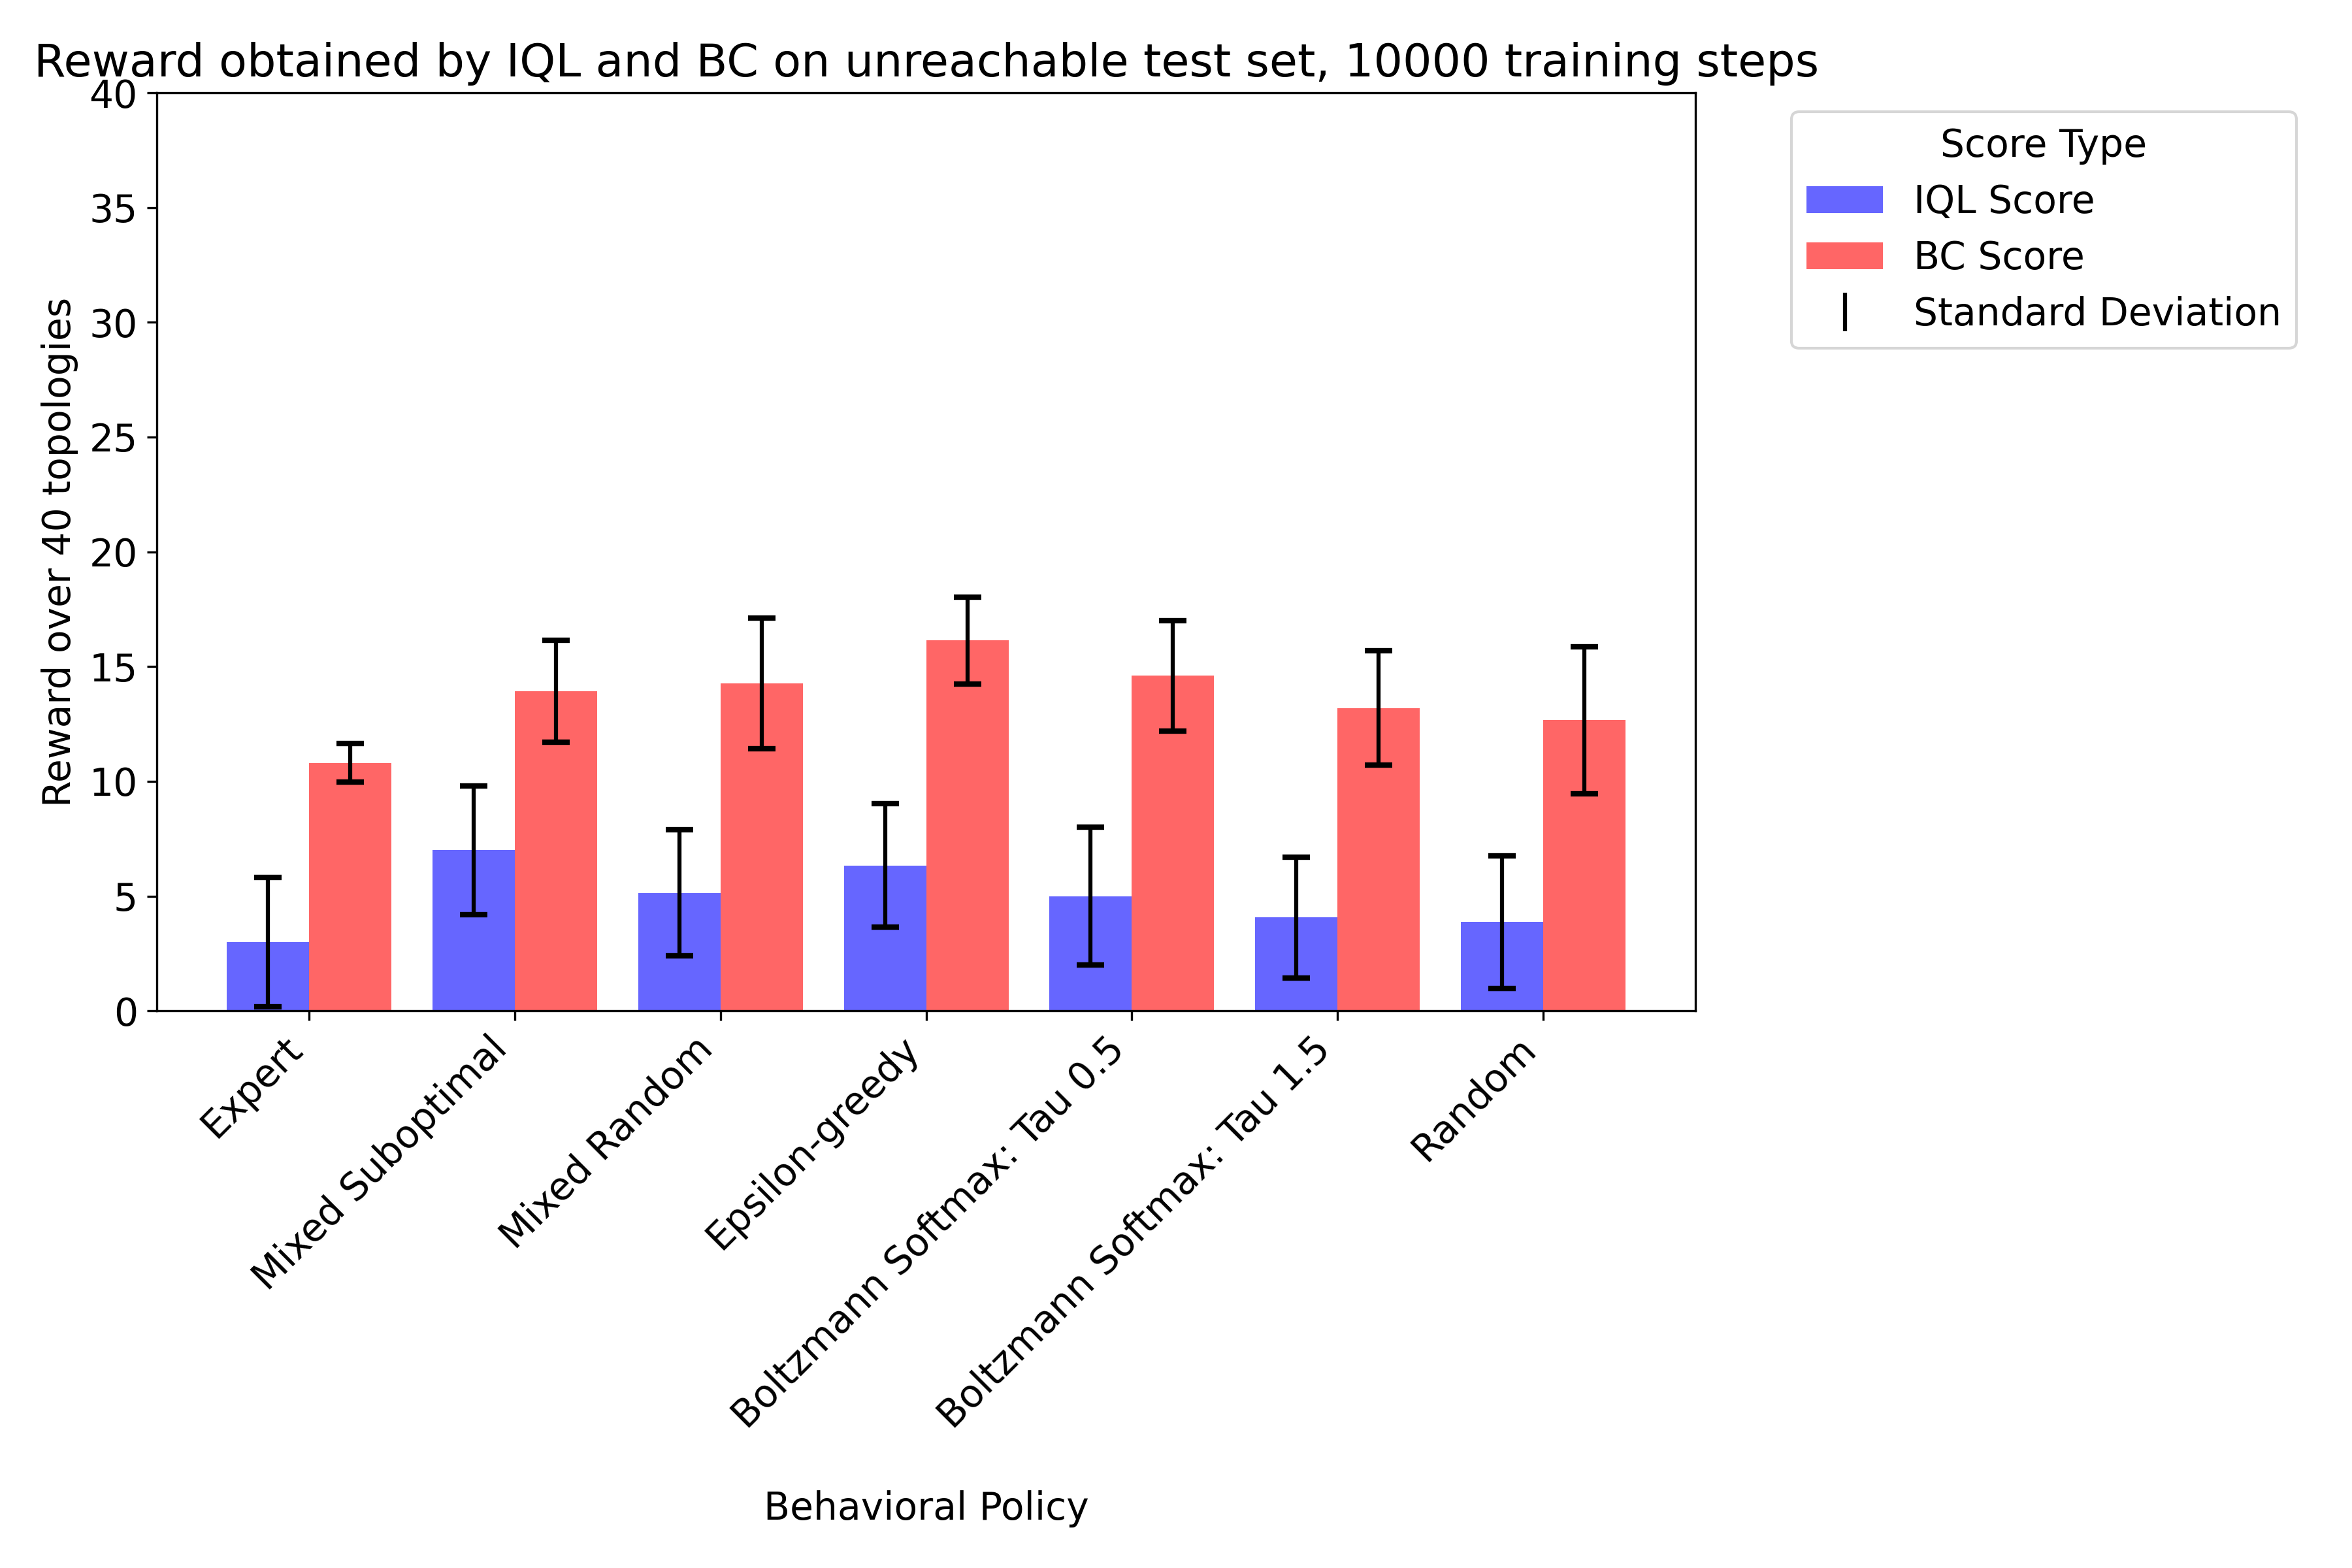

Values plotted in this chart, from the file beside it:
IQL Score, BC Score, Behavioral Policy, Training Set Size, Training Steps, Seed
0.0, 11.0, Expert, 372, 10000, 0
8.0, 12.0, Mixed Suboptimal, 5295, 10000, 0
3.0, 15.0, Mixed Random, 3280, 10000, 0
9.0, 17.0, Epsilon-greedy, 6607, 10000, 0
9.0, 13.0, Boltzmann Softmax: Tau 0.5, 17730, 10000, 0
9.0, 10.0, Boltzmann Softmax: Tau 1.5, 28619, 10000, 0
7.0, 8.0, Random, 32323, 10000, 0
5.0, 13.0, Mixed Suboptimal, 37605, 10000, 0
6.0, 14.0, Mixed Random, 35766, 10000, 0
5.0, 16.0, Epsilon-greedy, 38906, 10000, 0
7.0, 15.0, Boltzmann Softmax: Tau 0.5, 49702, 10000, 0
1.0, 15.0, Boltzmann Softmax: Tau 1.5, 60737, 10000, 0
1.0, 14.0, Random, 64480, 10000, 0
3.0, 16.0, Mixed Suboptimal, 69612, 10000, 0
3.0, 18.0, Mixed Random, 67689, 10000, 0
5.0, 16.0, Epsilon-greedy, 70873, 10000, 0
3.0, 20.0, Boltzmann Softmax: Tau 0.5, 81661, 10000, 0
5.0, 12.0, Boltzmann Softmax: Tau 1.5, 92730, 10000, 0
6.0, 17.0, Random, 96473, 10000, 0
5.0, 10.0, Expert, 372, 10000, 4219
7.0, 17.0, Mixed Suboptimal, 5295, 10000, 4219
11.0, 14.0, Mixed Random, 3280, 10000, 4219
12.0, 15.0, Epsilon-greedy, 6607, 10000, 4219
8.0, 13.0, Boltzmann Softmax: Tau 0.5, 17730, 10000, 4219
6.0, 10.0, Boltzmann Softmax: Tau 1.5, 28619, 10000, 4219
4.0, 8.0, Random, 32323, 10000, 4219
6.0, 13.0, Mixed Suboptimal, 37605, 10000, 4219
6.0, 14.0, Mixed Random, 35766, 10000, 4219
6.0, 16.0, Epsilon-greedy, 38906, 10000, 4219
5.0, 15.0, Boltzmann Softmax: Tau 0.5, 49702, 10000, 4219
1.0, 18.0, Boltzmann Softmax: Tau 1.5, 60737, 10000, 4219
1.0, 13.0, Random, 64480, 10000, 4219
4.0, 15.0, Mixed Suboptimal, 69612, 10000, 4219
2.0, 18.0, Mixed Random, 67689, 10000, 4219
2.0, 18.0, Epsilon-greedy, 70873, 10000, 4219
1.0, 19.0, Boltzmann Softmax: Tau 0.5, 81661, 10000, 4219
1.0, 16.0, Boltzmann Softmax: Tau 1.5, 92730, 10000, 4219
2.0, 14.0, Random, 96473, 10000, 4219
0.0, 10.0, Expert, 372, 10000, 17333
12.0, 13.0, Mixed Suboptimal, 5295, 10000, 17333
7.0, 10.0, Mixed Random, 3280, 10000, 17333
9.0, 18.0, Epsilon-greedy, 6607, 10000, 17333
11.0, 11.0, Boltzmann Softmax: Tau 0.5, 17730, 10000, 17333
5.0, 11.0, Boltzmann Softmax: Tau 1.5, 28619, 10000, 17333
5.0, 9.0, Random, 32323, 10000, 17333
7.0, 14.0, Mixed Suboptimal, 37605, 10000, 17333
4.0, 13.0, Mixed Random, 35766, 10000, 17333
6.0, 14.0, Epsilon-greedy, 38906, 10000, 17333
5.0, 13.0, Boltzmann Softmax: Tau 0.5, 49702, 10000, 17333
7.0, 16.0, Boltzmann Softmax: Tau 1.5, 60737, 10000, 17333
0.0, 13.0, Random, 64480, 10000, 17333
7.0, 18.0, Mixed Suboptimal, 69612, 10000, 17333
2.0, 18.0, Mixed Random, 67689, 10000, 17333
2.0, 17.0, Epsilon-greedy, 70873, 10000, 17333
2.0, 14.0, Boltzmann Softmax: Tau 0.5, 81661, 10000, 17333
2.0, 14.0, Boltzmann Softmax: Tau 1.5, 92730, 10000, 17333
4.0, 15.0, Random, 96473, 10000, 17333
4.0, 11.0, Expert, 372, 10000, 39779
9.0, 15.0, Mixed Suboptimal, 5295, 10000, 39779
6.0, 12.0, Mixed Random, 3280, 10000, 39779
... 35 more rows
